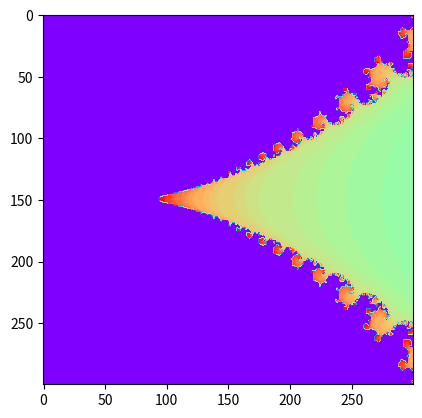

Write Python code to recreate this figure.
# -*- coding: utf-8 -*-
"""
Created on Tue Jan  5 01:33:27 2016

[redacted]
"""


import numpy as np
import matplotlib.pyplot as pl

width =300
height =300
resolution = (width,height)

location = (0.275,0.0)
zoom = 1/20.0



x_param = ((location[0]-zoom),(location[0]+zoom))
y_param = ((location[1]+zoom),(location[1]-zoom))


color = np.linspace(20,50,40)

x_values = np.linspace(x_param[0],x_param[1],width)
y_values =np.linspace(y_param[0],y_param[1],height)
size = np.arange(0,width,1)


c = np.ones(resolution,"complex64")
colors = np.ones(resolution,"int")


for y in size:
    for x in size:
        c[y,x]=x_values[x]+ 1j*y_values[y]




counter = 0
for y in size:
    for x in size:
        counter = 0
        original = c[y,x]  
        colors[y,x]=1        
        while counter <36:           
            c[y,x]= c[y,x]**2 + original
            counter = counter +1
            if np.abs(c[y,x])>=2.01:
                colors[y,x] = color[counter]
                break




          
e = np.abs(c)>2.01



pl.imshow(np.abs(e),cmap="gray")

pl.imshow(colors,cmap="rainbow")
